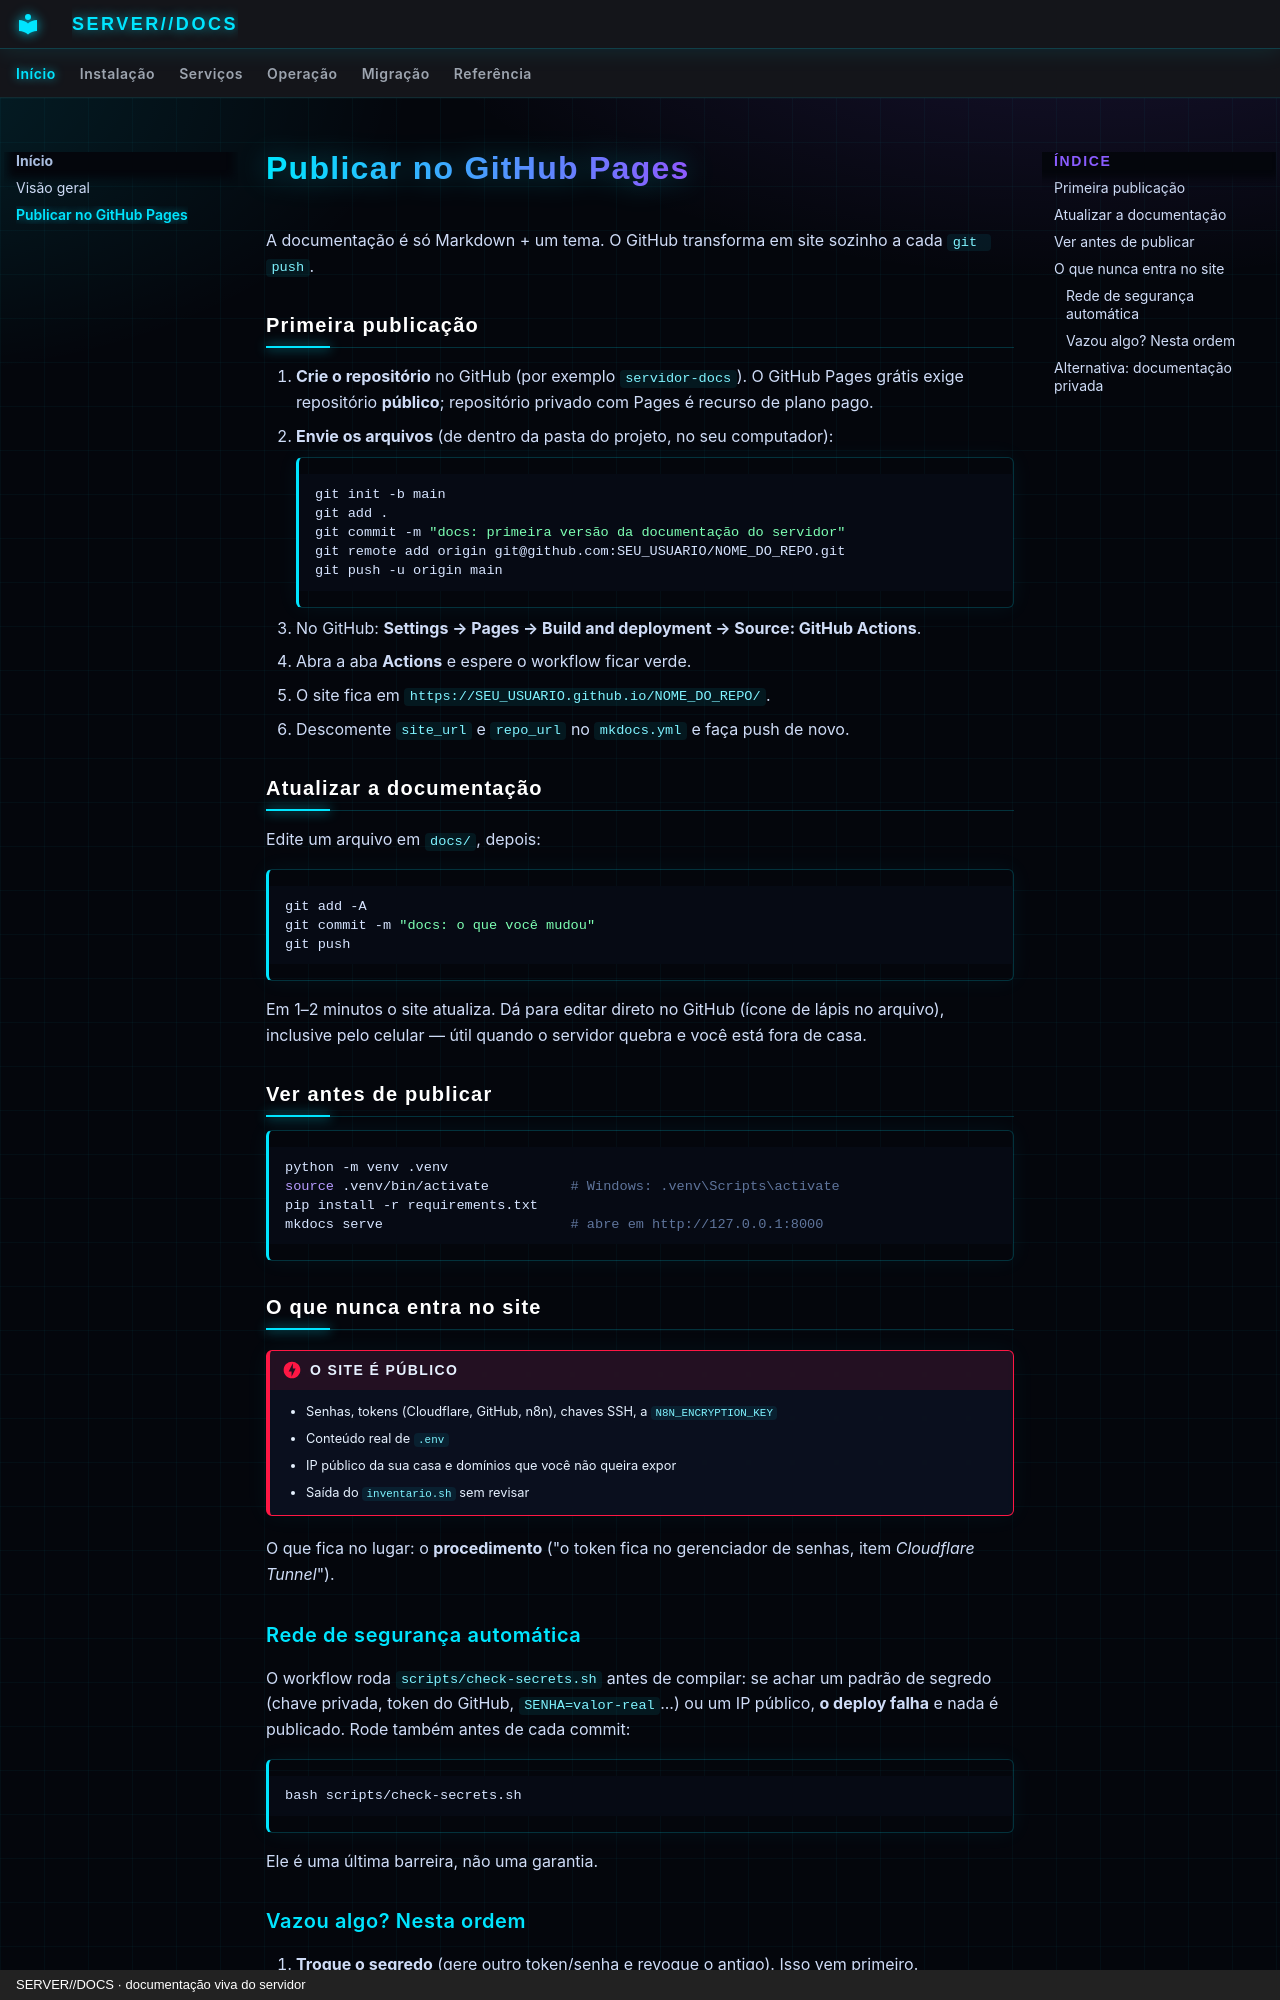

repository: SENSEI620/SENSE1-SERVER-DOCS · page: publicar/index.html · generator: mkdocs · copyright: SERVER//DOCS · documentação viva do servidor

# Publicar no GitHub Pages

A documentação é só Markdown + um tema. O GitHub transforma em site sozinho a cada `git push`.

## Primeira publicação

1. **Crie o repositório** no GitHub (por exemplo `servidor-docs`).
   O GitHub Pages grátis exige repositório **público**; repositório privado com Pages é recurso de plano pago.
2. **Envie os arquivos** (de dentro da pasta do projeto, no seu computador):

    ```bash
    git init -b main
    git add .
    git commit -m "docs: primeira versão da documentação do servidor"
    git remote add origin git@github.com:SEU_USUARIO/NOME_DO_REPO.git
    git push -u origin main
    ```

3. No GitHub: **Settings → Pages → Build and deployment → Source: GitHub Actions**.
4. Abra a aba **Actions** e espere o workflow ficar verde.
5. O site fica em `https://SEU_USUARIO.github.io/NOME_DO_REPO/`.
6. Descomente `site_url` e `repo_url` no `mkdocs.yml` e faça push de novo.

## Atualizar a documentação

Edite um arquivo em `docs/`, depois:

```bash
git add -A
git commit -m "docs: o que você mudou"
git push
```

Em 1–2 minutos o site atualiza. Dá para editar direto no GitHub (ícone de lápis no arquivo), inclusive pelo celular — útil quando o servidor quebra e você está fora de casa.

## Ver antes de publicar

```bash
python -m venv .venv
source .venv/bin/activate          # Windows: .venv\Scripts\activate
pip install -r requirements.txt
mkdocs serve                       # abre em http://127.0.0.1:8000
```

## O que nunca entra no site

!!! danger "O site é público"
    - Senhas, tokens (Cloudflare, GitHub, n8n), chaves SSH, a `N8N_ENCRYPTION_KEY`
    - Conteúdo real de `.env`
    - IP público da sua casa e domínios que você não queira expor
    - Saída do `inventario.sh` sem revisar

O que fica no lugar: o **procedimento** ("o token fica no gerenciador de senhas, item *Cloudflare Tunnel*").

### Rede de segurança automática

O workflow roda `scripts/check-secrets.sh` antes de compilar: se achar um padrão de segredo
(chave privada, token do GitHub, `SENHA=valor-real`...) ou um IP público, **o deploy falha**
e nada é publicado. Rode também antes de cada commit:

```bash
bash scripts/check-secrets.sh
```

Ele é uma última barreira, não uma garantia.
